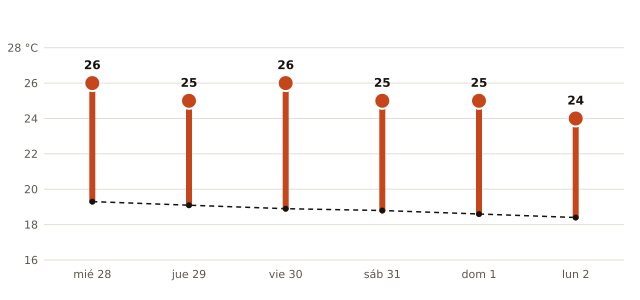

The data file committed next to this chart (first rows):
fecha, máxima_prevista_C, máxima_normal_1991_2020_C
2026-10-28, 26, 19.3
2026-10-29, 25, 19.1
2026-10-30, 26, 18.9
2026-10-31, 25, 18.8
2026-11-01, 25, 18.6
2026-11-02, 24, 18.4
